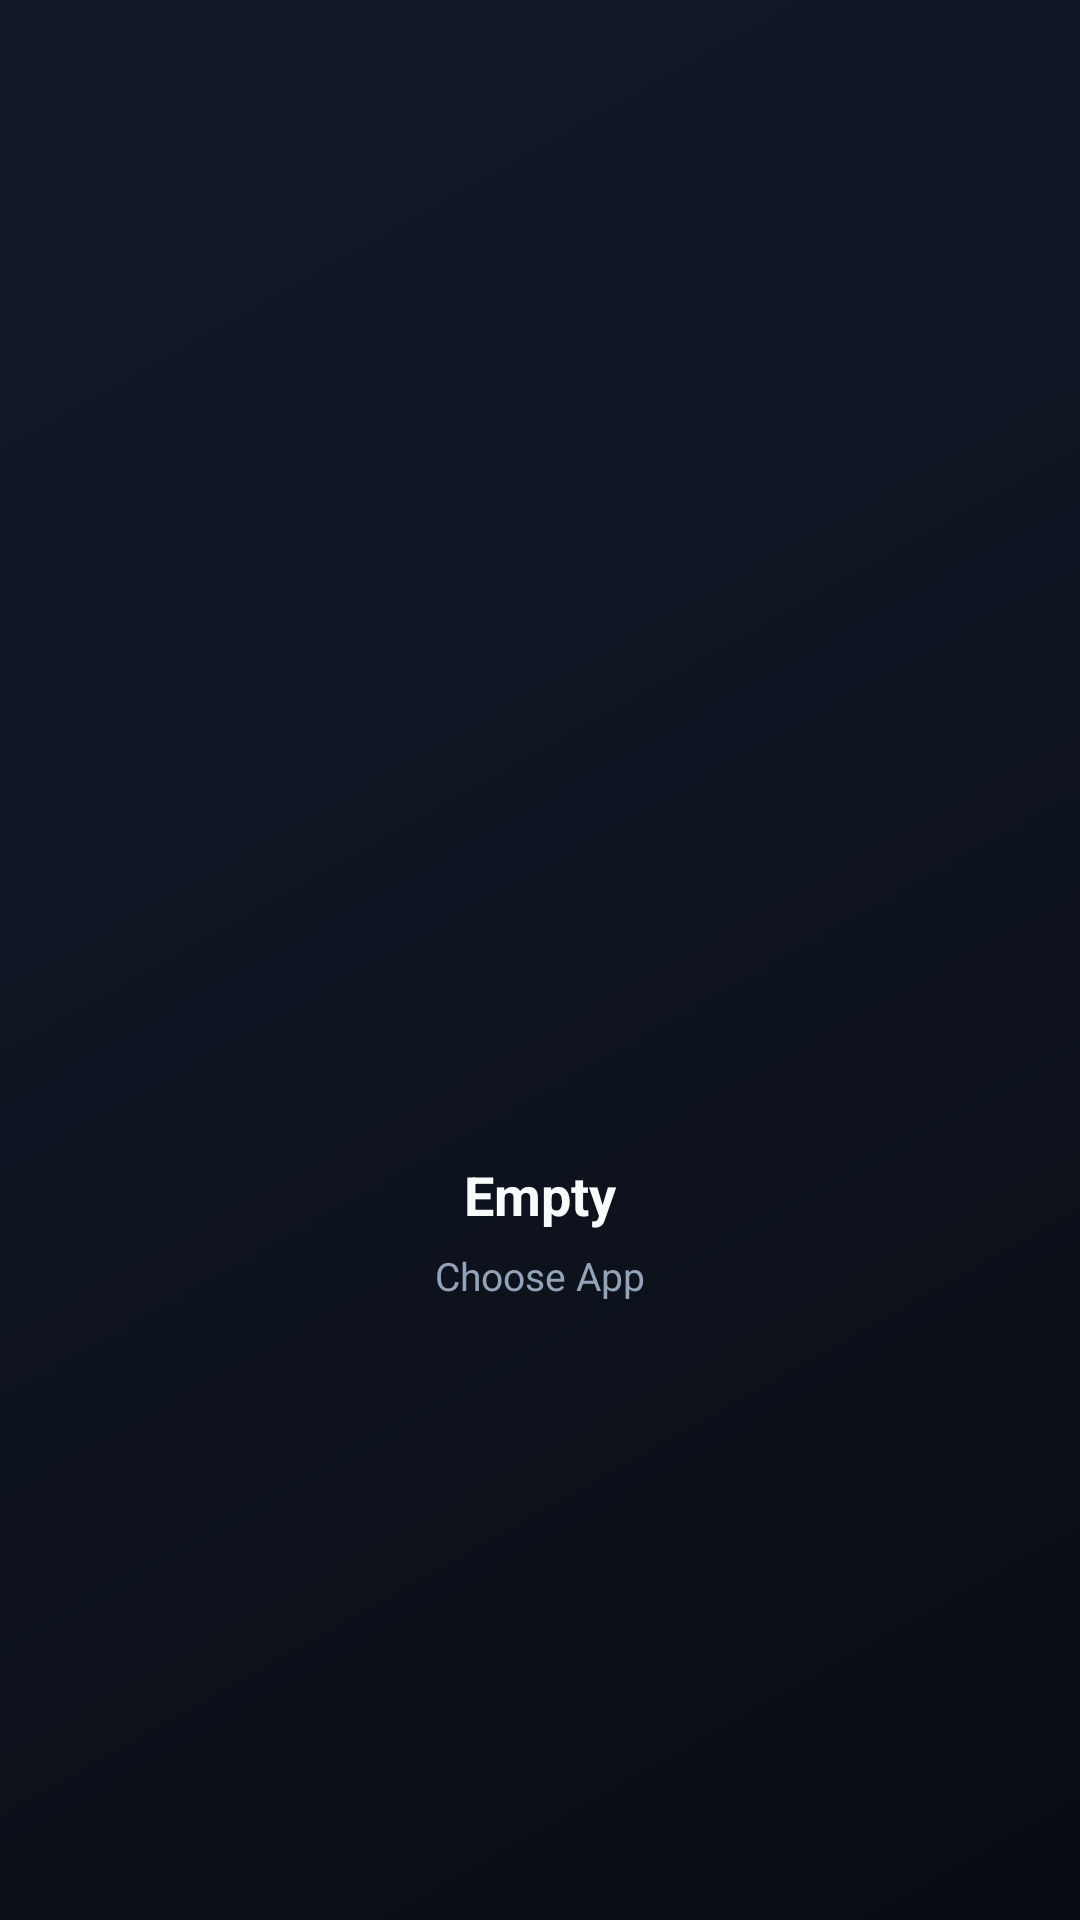

The Android layout XML behind this screen, and the referenced resources:
<!-- AndroidManifest.xml: application theme Theme.BlackBox -->
<!-- res/layout/base_empty.xml -->
<?xml version="1.0" encoding="utf-8"?>
<LinearLayout xmlns:android="http://schemas.android.com/apk/res/android"
    android:layout_width="match_parent"
    android:layout_height="match_parent"
    android:gravity="center"
    android:orientation="vertical"
    android:padding="32dp">

    <ImageView
        android:id="@+id/ivEmpty"
        android:layout_width="160dp"
        android:layout_height="160dp"
        android:alpha="0.85"
        android:contentDescription="@string/empty_empty"
        android:src="@drawable/ic_empty" />

    <TextView
        android:id="@+id/tvEmptyTitle"
        android:layout_width="wrap_content"
        android:layout_height="wrap_content"
        android:layout_marginTop="20dp"
        android:text="@string/empty_empty"
        android:textColor="@color/primary_text"
        android:textSize="18sp"
        android:textStyle="bold" />

    <TextView
        android:id="@+id/tvEmptySubtitle"
        android:layout_width="wrap_content"
        android:layout_height="wrap_content"
        android:layout_marginTop="6dp"
        android:gravity="center"
        android:text="@string/choose_app"
        android:textColor="@color/secondary_text"
        android:textSize="13sp" />

</LinearLayout>
<!-- resources referenced by this layout -->
<resources>
  <color name="primary_text">#F8FAFC</color>
  <color name="secondary_text">#94A3B8</color>
  <string name="choose_app">Choose App</string>
  <string name="empty_empty">Empty</string>
  <style name="Theme.BlackBox" parent="Theme.MaterialComponents.DayNight.NoActionBar">
          
          <item name="colorPrimary">@color/primary</item>
          <item name="colorPrimaryVariant">@color/primary_dark</item>
          <item name="colorOnPrimary">@color/white</item>
  
          
          <item name="colorSecondary">@color/cyan_accent</item>
          <item name="colorSecondaryVariant">@color/purple_accent</item>
          <item name="colorOnSecondary">@color/primary_dark</item>
  
          
          <item name="android:windowBackground">@drawable/bg_liquid_dark</item>
          <item name="colorSurface">@color/glass_surface</item>
          <item name="colorOnSurface">@color/primary_text</item>
  
          
          <item name="android:statusBarColor" tools:targetApi="l">@color/primary</item>
          <item name="android:navigationBarColor" tools:targetApi="l">@color/primary_dark</item>
          <item name="android:windowLightStatusBar" tools:targetApi="m">false</item>
  
          
          <item name="actionMenuTextColor">@color/primary_text</item>
          <item name="android:forceDarkAllowed" tools:targetApi="q">false</item>
      </style>
  <color name="primary">#0B0E14</color>
  <color name="primary_dark">#06080C</color>
  <color name="white">#FFFFFFFF</color>
  <color name="cyan_accent">#00E5FF</color>
  <color name="purple_accent">#7C4DFF</color>
  <!-- drawable bg_liquid_dark (drawable) -->
  <?xml version="1.0" encoding="utf-8"?>
  <shape xmlns:android="http://schemas.android.com/apk/res/android"
      android:shape="rectangle">
      <gradient
          android:angle="135"
          android:startColor="#090C12"
          android:centerColor="#0E1420"
          android:endColor="#111827"
          android:type="linear" />
  </shape>
  <color name="glass_surface">#182030</color>
</resources>
